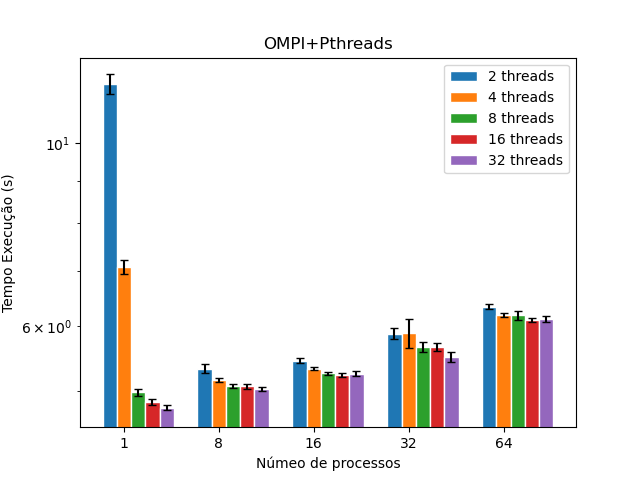

Values plotted in this chart, from the file beside it:
, avg_time, std_time, processes, threads
0, 11.79, 0.165, 1, 2
1, 7.08, 0.07, 1, 4
2, 4.984, 0.0234, 1, 8
3, 4.848, 0.0191, 1, 16
4, 4.773, 0.0184, 1, 32
5, 5.323, 0.031, 8, 2
6, 5.158, 0.0128, 8, 4
7, 5.076, 0.014, 8, 8
8, 5.068, 0.0179, 8, 16
9, 5.03, 0.0145, 8, 32
10, 5.442, 0.0192, 16, 2
11, 5.323, 0.0122, 16, 4
12, 5.255, 0.0113, 16, 8
13, 5.225, 0.0138, 16, 16
14, 5.249, 0.019, 16, 32
15, 5.867, 0.0444, 32, 2
16, 5.881, 0.121, 32, 4
17, 5.66, 0.0386, 32, 8
18, 5.658, 0.0324, 32, 16
19, 5.492, 0.0385, 32, 32
20, 6.326, 0.0208, 64, 2
21, 6.183, 0.018, 64, 4
22, 6.178, 0.0399, 64, 8
23, 6.096, 0.0169, 64, 16
24, 6.112, 0.025, 64, 32
